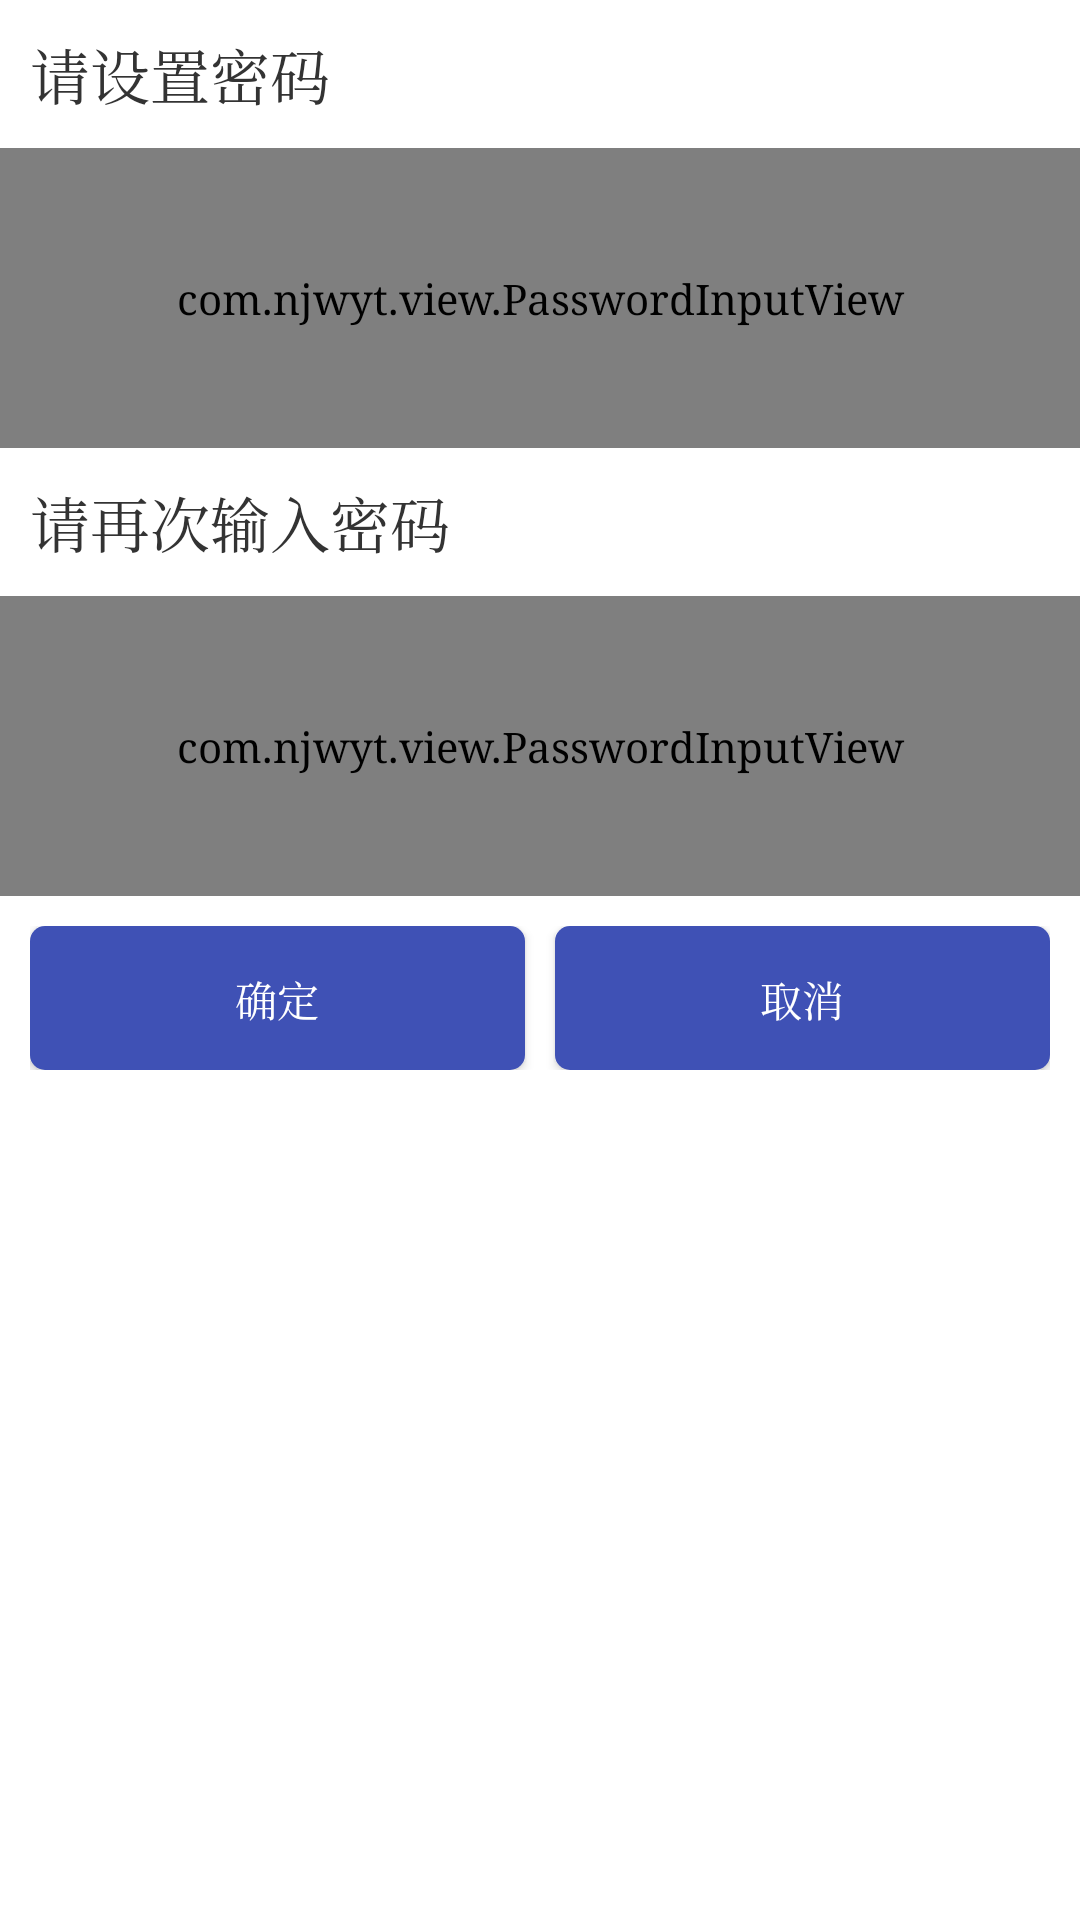

This screen was rendered from an Android layout file. Write that file and the resources it references.
<!-- AndroidManifest.xml: application theme AppTheme -->
<!-- res/layout/dialog_addpassword.xml -->
<?xml version="1.0" encoding="utf-8"?>
<LinearLayout xmlns:android="http://schemas.android.com/apk/res/android"
    android:layout_width="match_parent"
    android:layout_height="match_parent"
    android:background="@color/colorWhite"
    xmlns:app="http://schemas.android.com/apk/res-auto"
    android:orientation="vertical">
    <TextView
        android:text="@string/addpassage"
        style="@style/PasswordTextView" />
    <com.njwyt.view.PasswordInputView
        android:id="@+id/add_pas"
        app:pivBorderColor="#919090"
        app:pivBorderRadius="2dp"
        app:pivBorderWidth="1px"
        app:pivPasswordColor="#000000"
        app:pivPasswordLength="4"
        app:pivPasswordWidth="8dp"
        style="@style/PasswordInputView" />
    <TextView
        android:text="@string/addpassagetoo"
        style="@style/PasswordTextView" />
    <com.njwyt.view.PasswordInputView
        android:id="@+id/add_pas_too"
        app:pivBorderColor="#919090"
        app:pivBorderRadius="2dp"
        app:pivBorderWidth="1px"
        app:pivPasswordColor="#000000"
        app:pivPasswordLength="4"
        app:pivPasswordWidth="8dp"
        style="@style/PasswordInputView" />
    <LinearLayout
        android:layout_margin="@dimen/dp_10"
        android:layout_width="match_parent"
        android:layout_height="wrap_content">
        <Button
            android:id="@+id/pas_ok"
            android:layout_weight="1"
            android:background="@drawable/simple_button_selector"
            android:layout_width="wrap_content"
            android:layout_height="wrap_content"
            android:text="@string/ok"
            android:textColor="@color/colorWhite"/>
        <View
            android:layout_width="10dp"
            android:layout_height="0dp"/>
        <Button
            android:id="@+id/pas_off"
            android:layout_weight="1"
            android:background="@drawable/simple_button_selector"
            android:layout_width="wrap_content"
            android:layout_height="wrap_content"
            android:text="@string/off"
            android:textColor="@color/colorWhite"/>
    </LinearLayout>

</LinearLayout>
<!-- resources referenced by this layout -->
<resources>
  <color name="colorWhite">#ffffff</color>
  <dimen name="dp_10">10dp</dimen>
  <!-- drawable simple_button_selector (drawable) -->
  <?xml version="1.0" encoding="utf-8"?>
  <selector xmlns:android="http://schemas.android.com/apk/res/android">
  
  	<item android:drawable="@drawable/simple_button_press" android:state_selected="true"/>
      <item android:drawable="@drawable/simple_button_press" android:state_pressed="true"/>
      <item android:drawable="@drawable/simple_button_press" android:state_enabled="false"/>
      <item android:drawable="@drawable/simple_button_shape" android:state_enabled="true"/>
      <item android:drawable="@drawable/simple_button_shape" />
  </selector>
  <string name="addpassage">请设置密码</string>
  <string name="addpassagetoo">请再次输入密码</string>
  <string name="off">取消</string>
  <string name="ok">确定</string>
  <style name="PasswordInputView">
          <item name="android:layout_marginLeft">@dimen/dp_50</item>
          <item name="android:layout_marginRight">@dimen/dp_50</item>
          <item name="android:layout_gravity">center_horizontal</item>
          <item name="android:layout_width">450dp</item>
          <item name="android:layout_height">100dp</item>
          <item name="android:cursorVisible">false</item>
          <item name="android:background">#ffffff</item>
          <item name="android:inputType">number</item>
          <item name="android:maxLines">4</item>
          <item name="android:maxEms">4</item>
      </style>
  <style name="PasswordTextView">
          <item name="android:textSize">@dimen/dp_20</item>
          <item name="android:layout_margin">@dimen/dp_10</item>
          <item name="android:layout_width">match_parent</item>
          <item name="android:layout_height">wrap_content</item>
      </style>
  <style name="AppTheme" parent="AppTheme.Base">
          
      </style>
  <!-- drawable simple_button_press (drawable) -->
  <?xml version="1.0" encoding="utf-8"?>
  <shape xmlns:android="http://schemas.android.com/apk/res/android"
      android:shape="rectangle" >
  
      <solid android:color="#cccccc" />
  
      <stroke android:width="0dp" />
  
      <corners android:radius="5dp" />
      <padding
          android:bottom="5dp"
          android:left="10dp"
          android:right="10dp"
          android:top="6dp" />
  
  
  </shape>
  <!-- drawable simple_button_shape (drawable) -->
  <?xml version="1.0" encoding="utf-8"?>
  <shape xmlns:android="http://schemas.android.com/apk/res/android"
      android:shape="rectangle" >
  
      <solid android:color="@color/colorPrimary" />
  
      <stroke android:width="0dp" />
      <corners android:radius="5dp" />
  
      <padding
          android:bottom="5dp"
          android:left="10dp"
          android:right="10dp"
          android:top="6dp" />
  
  
  </shape>
  <dimen name="dp_50">50dp</dimen>
  <dimen name="dp_20">20dp</dimen>
  <style name="AppTheme.Base" parent="Theme.AppCompat.Light.NoActionBar">
          <item name="actionMenuTextColor">@android:color/white</item>
          <item name="android:textColor">#333333</item>
          <item name="android:typeface">serif</item>
      </style>
  <color name="colorPrimary">#3F51B5</color>
</resources>
